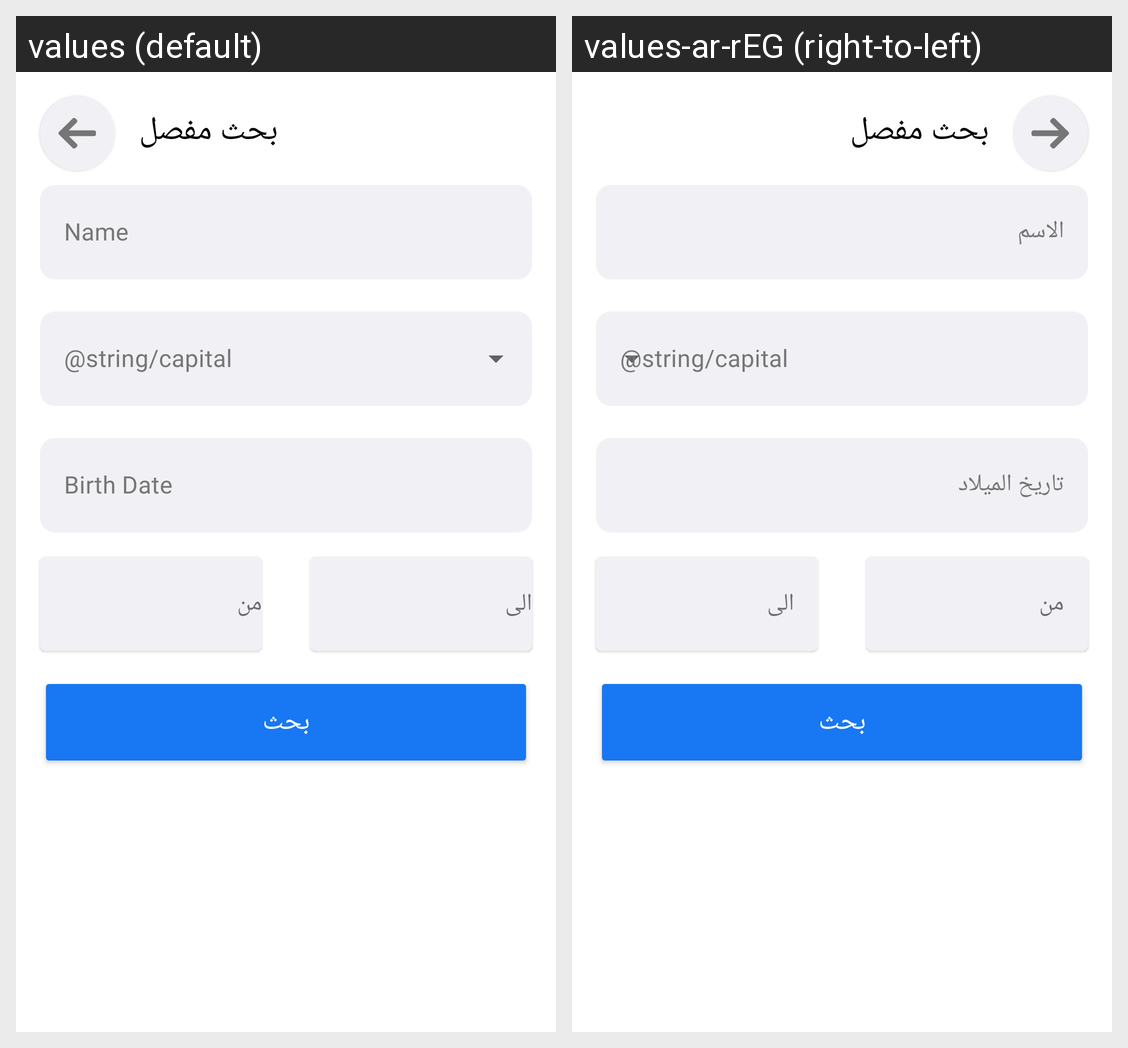

Translations of the strings shown on this Android screen, per locale in the grid:
Android screen res/layout/fragment_filter.xml rendered under 2 locales, left to right: values (default), values-ar-rEG (right-to-left). Device: Nexus 5 (rendered at 1080×1920; each locale shown at half size, 540×960, under a caption strip naming it); theme Theme.DetectiveApplication.
Strings drawn on this screen, with the default value and each locale's value (text and hints the layout hard-codes, and strings that could not be matched under every locale, appear in the picture but are not listed):

name
  values: Name
  values-ar-rEG: الاسم

birth_date
  values: Birth Date
  values-ar-rEG: تاريخ الميلاد
